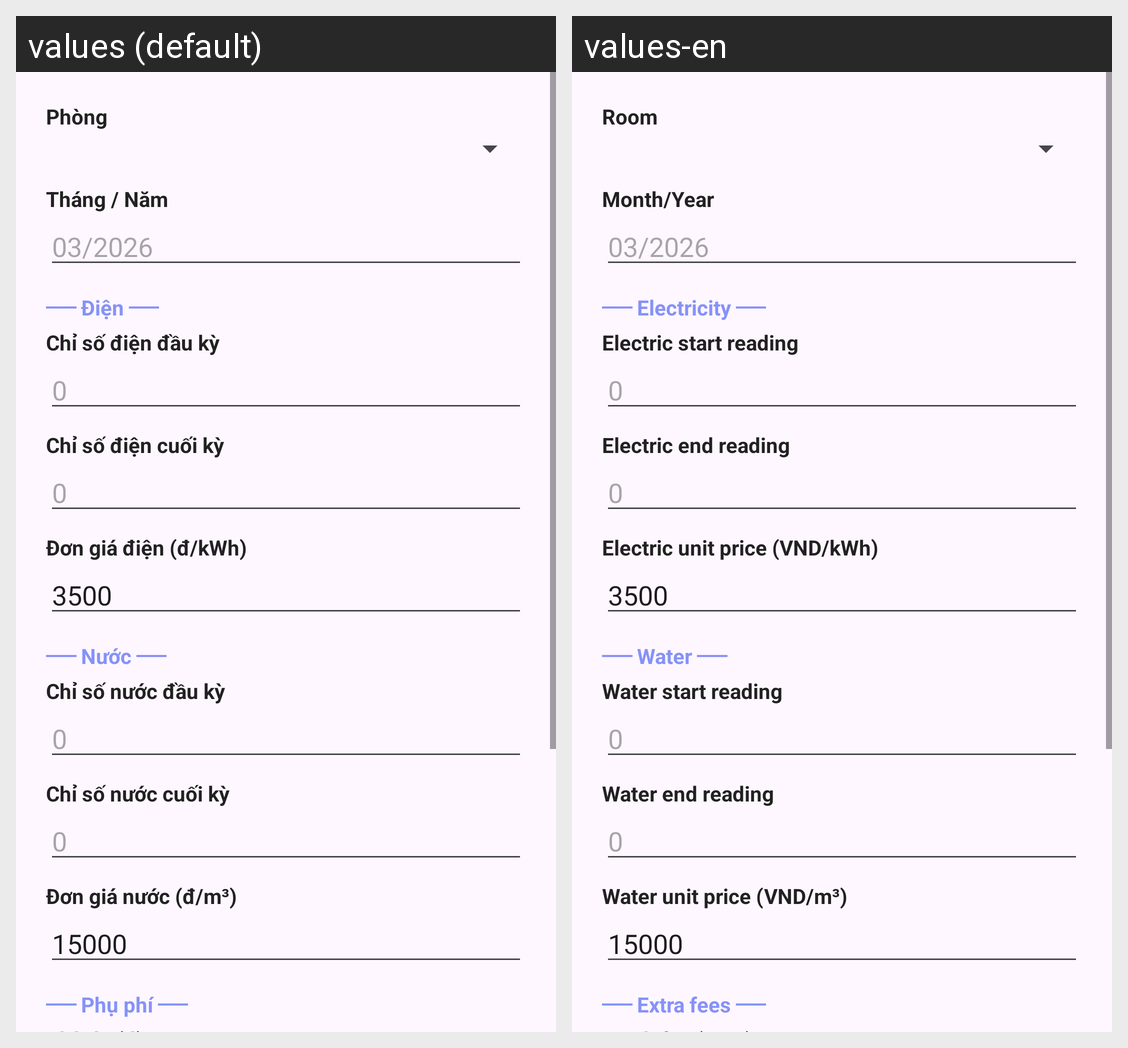

This grid shows one Android layout under two languages. Give, for every string resource on the screen, its name, the default text and each shown locale's text.
Android screen res/layout/dialog_add_invoice.xml rendered under 2 locales, left to right: values (default), values-en. Device: Nexus 5 (rendered at 1080×1920; each locale shown at half size, 540×960, under a caption strip naming it); theme Theme.MyApplication.
Strings drawn on this screen, with the default value and each locale's value (text and hints the layout hard-codes, and strings that could not be matched under every locale, appear in the picture but are not listed):

room
  values: Phòng
  values-en: Room

month_year
  values: Tháng / Năm
  values-en: Month/Year

invoice_electric_section
  values: ── Điện ──
  values-en: ── Electricity ──

electric_start_reading
  values: Chỉ số điện đầu kỳ
  values-en: Electric start reading

electric_end_reading
  values: Chỉ số điện cuối kỳ
  values-en: Electric end reading

electric_unit_price
  values: Đơn giá điện (đ/kWh)
  values-en: Electric unit price (VND/kWh)

invoice_water_section
  values: ── Nước ──
  values-en: ── Water ──

water_start_reading
  values: Chỉ số nước đầu kỳ
  values-en: Water start reading

water_end_reading
  values: Chỉ số nước cuối kỳ
  values-en: Water end reading

water_unit_price
  values: Đơn giá nước (đ/m³)
  values-en: Water unit price (VND/m³)

invoice_extra_fee_section
  values: ── Phụ phí ──
  values-en: ── Extra fees ──
